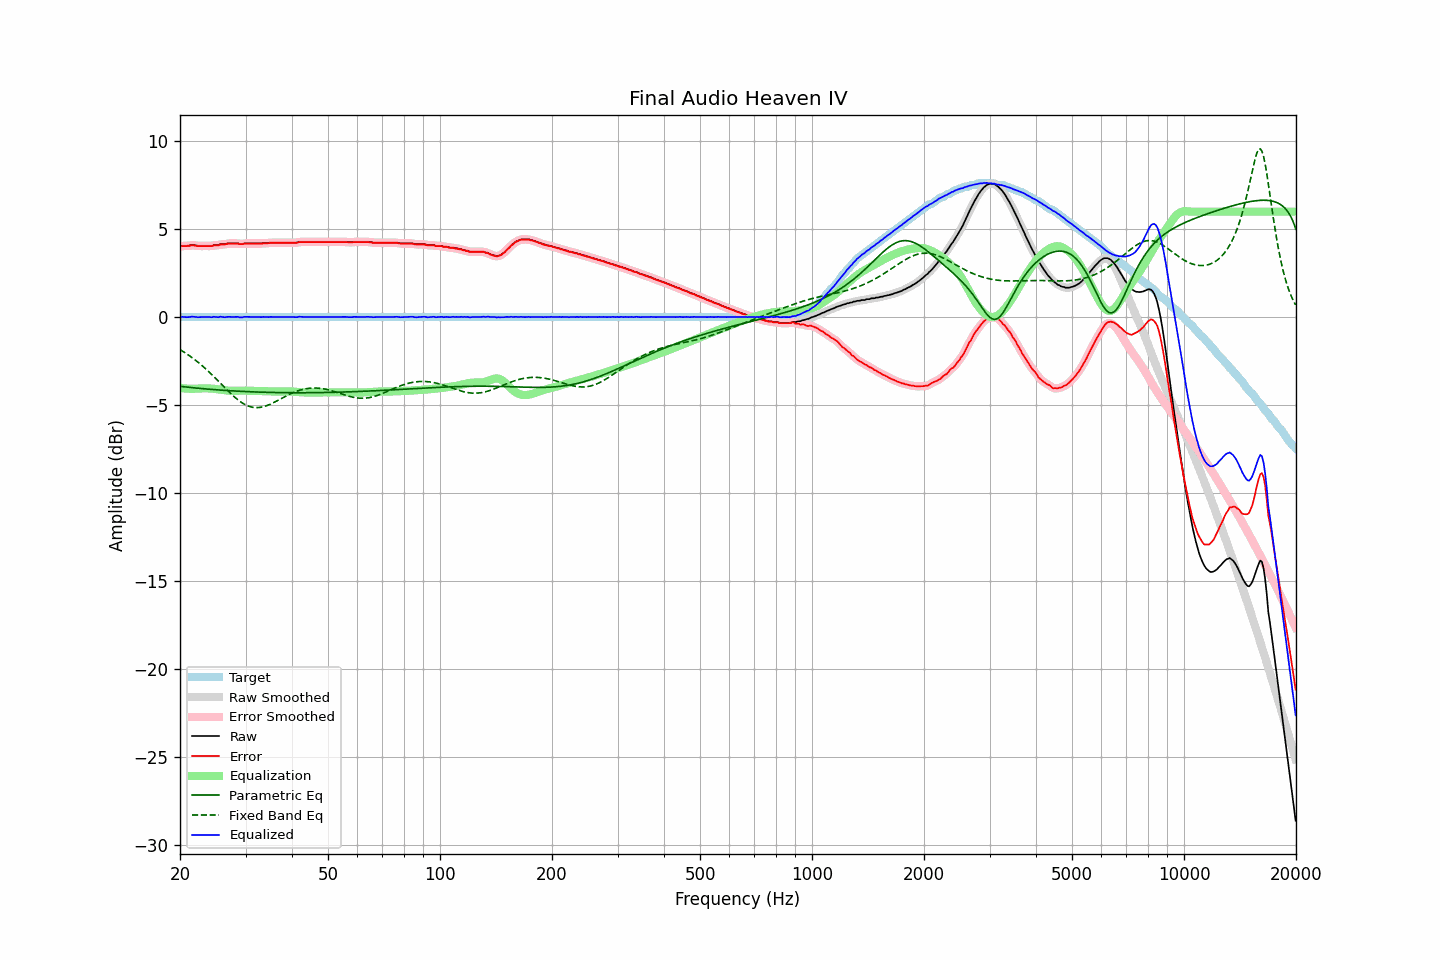

The table this chart was drawn from, first rows:
frequency, raw, error, smoothed, error_smoothed, equalization, parametric_eq, fixed_band_eq, equalized_raw, equalized_smoothed, target
20.00, 4.03, 4.01, 4.03, 4.02, -4.02, -3.93, -1.85, 0.01, 0.02, 0.01
20.20, 4.06, 4.04, 4.04, 4.03, -4.03, -3.94, -1.90, 0.03, 0.01, 0.01
20.40, 4.06, 4.04, 4.05, 4.04, -4.04, -3.95, -1.96, 0.01, 0.01, 0.01
20.61, 4.06, 4.04, 4.06, 4.05, -4.05, -3.96, -2.01, 0.01, 0.01, 0.01
20.81, 4.06, 4.04, 4.06, 4.05, -4.06, -3.97, -2.07, -0.00, 0.00, 0.01
21.02, 4.07, 4.05, 4.07, 4.05, -4.06, -3.98, -2.13, 0.00, 0.00, 0.01
21.23, 4.08, 4.06, 4.08, 4.07, -4.07, -3.99, -2.20, 0.01, 0.01, 0.01
21.44, 4.10, 4.08, 4.09, 4.08, -4.07, -4.00, -2.26, 0.03, 0.02, 0.01
21.66, 4.10, 4.08, 4.09, 4.08, -4.07, -4.01, -2.33, 0.03, 0.03, 0.01
21.87, 4.09, 4.07, 4.09, 4.07, -4.07, -4.02, -2.40, 0.02, 0.02, 0.01
22.09, 4.08, 4.06, 4.07, 4.06, -4.06, -4.03, -2.47, 0.01, 0.01, 0.01
22.31, 4.06, 4.04, 4.06, 4.05, -4.06, -4.03, -2.54, -0.00, 0.00, 0.01
22.54, 4.06, 4.04, 4.06, 4.04, -4.05, -4.04, -2.62, 0.00, 0.00, 0.01
22.76, 4.06, 4.04, 4.05, 4.04, -4.05, -4.05, -2.69, 0.01, 0.01, 0.01
22.99, 4.06, 4.04, 4.06, 4.04, -4.04, -4.06, -2.77, 0.01, 0.01, 0.01
23.22, 4.06, 4.04, 4.06, 4.04, -4.04, -4.07, -2.85, 0.02, 0.02, 0.01
23.45, 4.06, 4.04, 4.06, 4.04, -4.04, -4.08, -2.93, 0.02, 0.02, 0.01
23.69, 4.06, 4.04, 4.06, 4.04, -4.04, -4.08, -3.02, 0.01, 0.01, 0.01
23.92, 4.06, 4.04, 4.05, 4.04, -4.05, -4.09, -3.10, 0.01, 0.01, 0.01
24.16, 4.06, 4.04, 4.06, 4.05, -4.05, -4.10, -3.19, 0.00, 0.01, 0.01
24.40, 4.06, 4.04, 4.07, 4.06, -4.06, -4.11, -3.28, -0.00, 0.01, 0.01
24.65, 4.10, 4.08, 4.08, 4.07, -4.07, -4.11, -3.37, 0.03, 0.01, 0.01
24.89, 4.10, 4.08, 4.09, 4.08, -4.08, -4.12, -3.46, 0.02, 0.01, 0.01
25.14, 4.10, 4.08, 4.10, 4.09, -4.09, -4.13, -3.55, 0.01, 0.01, 0.01
25.39, 4.10, 4.08, 4.11, 4.10, -4.10, -4.13, -3.64, -0.00, 0.01, 0.01
25.65, 4.15, 4.13, 4.13, 4.12, -4.11, -4.14, -3.74, 0.03, 0.01, 0.01
25.91, 4.15, 4.13, 4.14, 4.13, -4.13, -4.15, -3.83, 0.02, 0.01, 0.01
26.16, 4.15, 4.13, 4.15, 4.14, -4.14, -4.15, -3.92, 0.01, 0.01, 0.01
26.43, 4.15, 4.13, 4.16, 4.14, -4.15, -4.16, -4.02, -0.01, 0.00, 0.01
26.69, 4.18, 4.16, 4.17, 4.16, -4.16, -4.17, -4.11, 0.01, 0.01, 0.01
26.96, 4.20, 4.18, 4.19, 4.18, -4.17, -4.17, -4.20, 0.02, 0.02, 0.01
27.23, 4.20, 4.18, 4.20, 4.19, -4.18, -4.18, -4.29, 0.02, 0.02, 0.01
27.50, 4.20, 4.18, 4.20, 4.19, -4.18, -4.18, -4.38, 0.01, 0.02, 0.01
27.77, 4.20, 4.18, 4.20, 4.18, -4.18, -4.19, -4.46, 0.01, 0.01, 0.01
28.05, 4.20, 4.18, 4.20, 4.19, -4.18, -4.19, -4.54, 0.02, 0.02, 0.01
28.33, 4.20, 4.18, 4.19, 4.18, -4.18, -4.20, -4.62, 0.02, 0.02, 0.01
28.62, 4.20, 4.18, 4.19, 4.17, -4.17, -4.20, -4.69, 0.02, 0.01, 0.01
28.90, 4.17, 4.15, 4.17, 4.16, -4.17, -4.21, -4.76, -0.01, 0.00, 0.01
29.19, 4.17, 4.15, 4.17, 4.16, -4.17, -4.21, -4.83, -0.00, -0.00, 0.01
29.48, 4.17, 4.15, 4.17, 4.16, -4.17, -4.22, -4.89, -0.01, 0.00, 0.01
29.78, 4.20, 4.18, 4.19, 4.17, -4.17, -4.22, -4.94, 0.02, 0.01, 0.01
30.08, 4.20, 4.18, 4.19, 4.18, -4.17, -4.23, -4.99, 0.02, 0.02, 0.01
30.38, 4.20, 4.18, 4.20, 4.19, -4.18, -4.23, -5.03, 0.02, 0.02, 0.01
30.68, 4.20, 4.18, 4.20, 4.18, -4.18, -4.23, -5.07, 0.01, 0.01, 0.01
30.99, 4.20, 4.18, 4.20, 4.18, -4.18, -4.24, -5.09, 0.01, 0.01, 0.01
31.30, 4.20, 4.18, 4.20, 4.18, -4.18, -4.24, -5.12, 0.01, 0.01, 0.01
31.61, 4.20, 4.18, 4.20, 4.18, -4.18, -4.25, -5.13, 0.01, 0.01, 0.01
31.93, 4.20, 4.18, 4.20, 4.18, -4.18, -4.25, -5.14, 0.01, 0.01, 0.01
32.24, 4.20, 4.18, 4.20, 4.18, -4.18, -4.25, -5.14, 0.01, 0.01, 0.01
32.57, 4.20, 4.18, 4.19, 4.18, -4.19, -4.26, -5.13, 0.01, 0.01, 0.01
32.89, 4.20, 4.18, 4.20, 4.18, -4.19, -4.26, -5.12, 0.01, 0.01, 0.01
33.22, 4.20, 4.18, 4.20, 4.19, -4.19, -4.26, -5.11, 0.00, 0.01, 0.01
33.55, 4.22, 4.20, 4.21, 4.20, -4.20, -4.26, -5.08, 0.02, 0.01, 0.01
33.89, 4.22, 4.20, 4.21, 4.20, -4.20, -4.27, -5.06, 0.01, 0.01, 0.01
34.23, 4.22, 4.20, 4.22, 4.21, -4.21, -4.27, -5.02, 0.01, 0.01, 0.01
34.57, 4.22, 4.20, 4.22, 4.21, -4.21, -4.27, -4.99, 0.00, 0.01, 0.01
34.92, 4.24, 4.22, 4.23, 4.22, -4.22, -4.27, -4.95, 0.02, 0.01, 0.01
35.27, 4.24, 4.22, 4.23, 4.22, -4.22, -4.28, -4.91, 0.02, 0.01, 0.01
35.62, 4.24, 4.22, 4.24, 4.23, -4.22, -4.28, -4.86, 0.01, 0.02, 0.01
35.97, 4.24, 4.22, 4.24, 4.22, -4.22, -4.28, -4.81, 0.01, 0.01, 0.01
... 635 more rows
